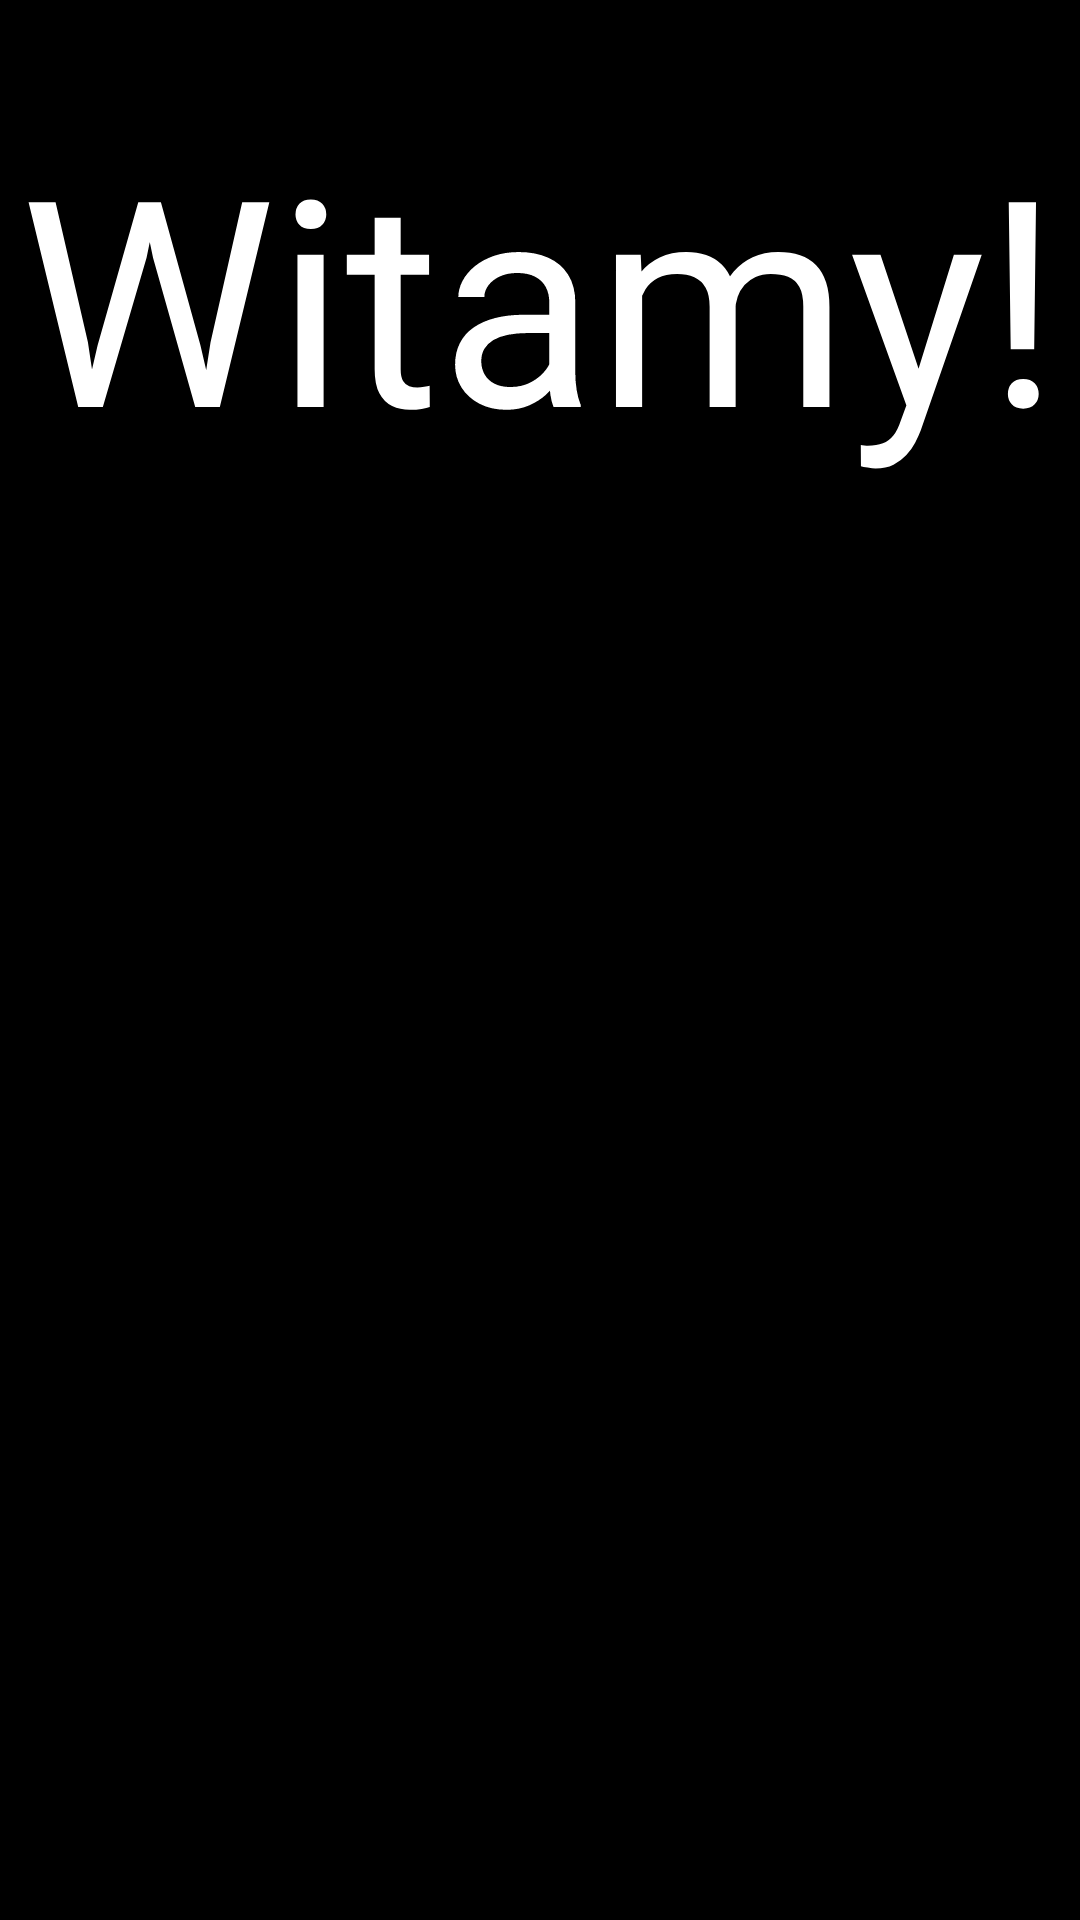

Layout XML and referenced resources for this Android screen:
<!-- AndroidManifest.xml: application theme Theme.07042022 -->
<!-- res/layout/activity_loading.xml -->
<?xml version="1.0" encoding="utf-8"?>
<android.support.constraint.ConstraintLayout xmlns:android="http://schemas.android.com/apk/res/android"
    xmlns:app="http://schemas.android.com/apk/res-auto"
    xmlns:tools="http://schemas.android.com/tools"
    android:layout_width="match_parent"
    android:layout_height="match_parent"
    android:background="#000000"
    tools:context=".LoadingActivity">

    <ProgressBar
        android:id="@+id/progressBar"
        style="?android:attr/progressBarStyle"
        android:layout_width="200dp"
        android:layout_height="200dp"
        app:layout_constraintBottom_toBottomOf="parent"
        app:layout_constraintEnd_toEndOf="parent"
        app:layout_constraintStart_toStartOf="parent"
        app:layout_constraintTop_toTopOf="parent" />

    <TextView
        android:id="@+id/textView"
        android:layout_width="wrap_content"
        android:layout_height="wrap_content"
        android:text="Witamy!"
        android:textColor="#FFFFFF"
        android:textSize="96sp"
        app:layout_constraintBottom_toTopOf="@+id/progressBar"
        app:layout_constraintEnd_toEndOf="parent"
        app:layout_constraintHorizontal_bias="0.492"
        app:layout_constraintStart_toStartOf="parent"
        app:layout_constraintTop_toTopOf="parent"
        app:layout_constraintVertical_bias="0.369" />
</android.support.constraint.ConstraintLayout>
<!-- resources referenced by this layout -->
<resources>
  <style name="Theme.07042022" parent="Theme.AppCompat.Light.NoActionBar">
          
          <item name="colorPrimary">@color/white</item>
          <item name="colorPrimaryDark">@color/white</item>
          <item name="colorAccent">@color/white</item>
          
      </style>
  <!-- not gathered from this repository: default colours our renderer supplied (Android Studio template values) -->
  <color name="white">#FFFFFFFF</color>
</resources>
